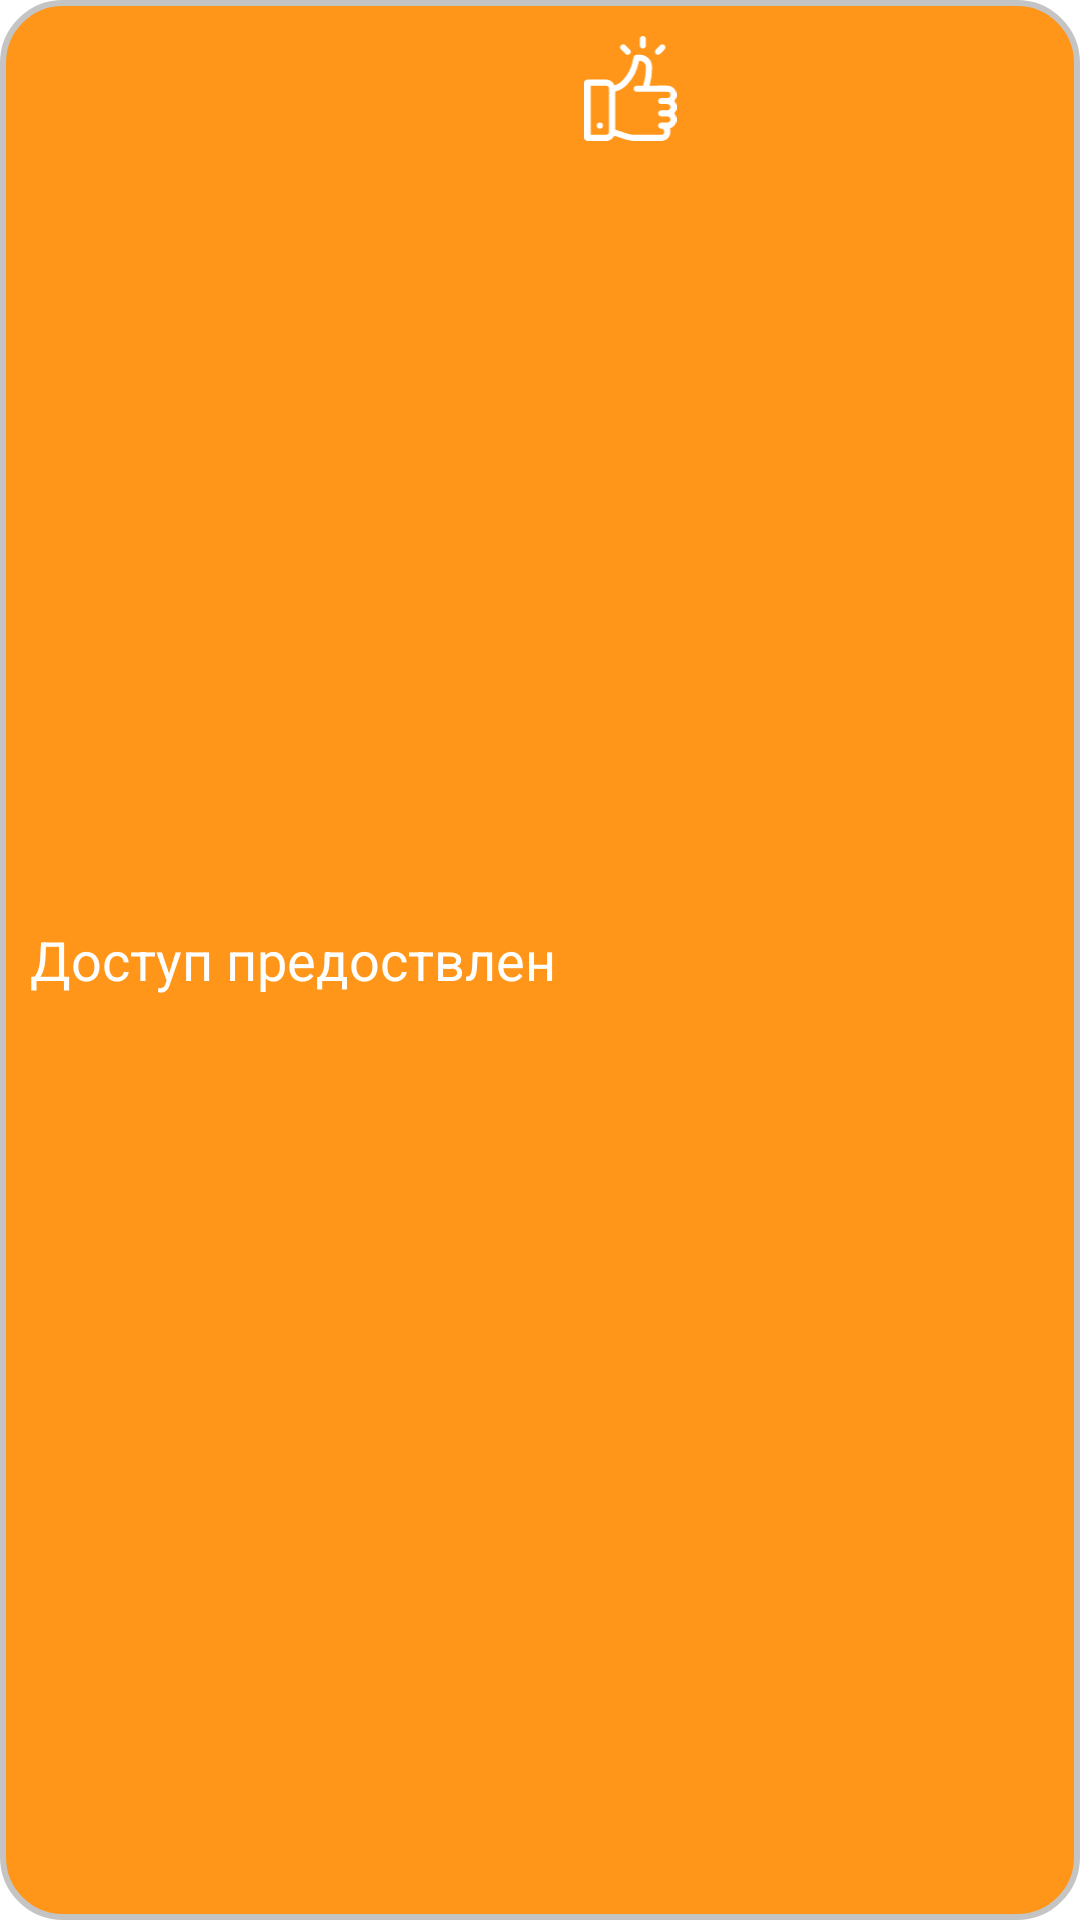

Layout XML and referenced resources for this Android screen:
<!-- AndroidManifest.xml: application theme Theme.GuardianPRO -->
<!-- res/layout/custom_toast.xml -->
<?xml version="1.0" encoding="utf-8"?>
<LinearLayout xmlns:android="http://schemas.android.com/apk/res/android"
    xmlns:app="http://schemas.android.com/apk/res-auto"
    android:id="@+id/parentLayout"
    android:layout_width="wrap_content"
    android:layout_height="wrap_content"
    android:background="@drawable/custom_toast_bg"
    android:orientation="horizontal"
    android:padding="5dp">

    <TextView
        android:id="@+id/tvTextToast"
        android:layout_width="wrap_content"
        android:layout_height="wrap_content"
        android:layout_gravity="center_vertical"
        android:layout_marginStart="5dp"
        android:text="Доступ предоствлен"
        android:textColor="@color/white"
        android:textSize="18sp" />

    <ImageView
        android:id="@+id/imageToast"
        android:layout_width="35dp"
        android:layout_height="35dp"
        android:layout_margin="7dp"
        android:layout_weight="0"
        android:src="@drawable/ic_access_toast" />
</LinearLayout>
<!-- resources referenced by this layout -->
<resources>
  <color name="white">#FFFFFFFF</color>
  <!-- drawable custom_toast_bg (drawable) -->
  <?xml version="1.0" encoding="utf-8"?>
  <shape xmlns:android="http://schemas.android.com/apk/res/android">
      <solid android:color="@color/orange_primary"/>
      <corners android:radius="20dp"/>
      <stroke android:color="@color/grey_stoke"
          android:width="2dp"/>
  </shape>
  <!-- drawable ic_access_toast: vector/xml drawable (drawable, 3564 chars, omitted) -->
  <style name="Theme.GuardianPRO" parent="Theme.MaterialComponents.DayNight.DarkActionBar">
          
          <item name="colorPrimary">@color/green_access</item>
          <item name="colorPrimaryVariant">@color/orange_primary</item>
          <item name="colorOnPrimary">@color/white</item>
          
          <item name="colorSecondary">@color/teal_200</item>
          <item name="colorSecondaryVariant">@color/teal_700</item>
          <item name="colorOnSecondary">@color/black</item>
          
          <item name="android:statusBarColor">?attr/colorPrimaryVariant</item>
          
          <item name="windowNoTitle">true</item>
      </style>
  <color name="orange_primary">#FF9619</color>
  <color name="grey_stoke">#C4C4C4</color>
  <color name="green_access">#56AF5F</color>
  <color name="teal_200">#FF03DAC5</color>
  <color name="teal_700">#FF018786</color>
  <color name="black">#FF000000</color>
</resources>
